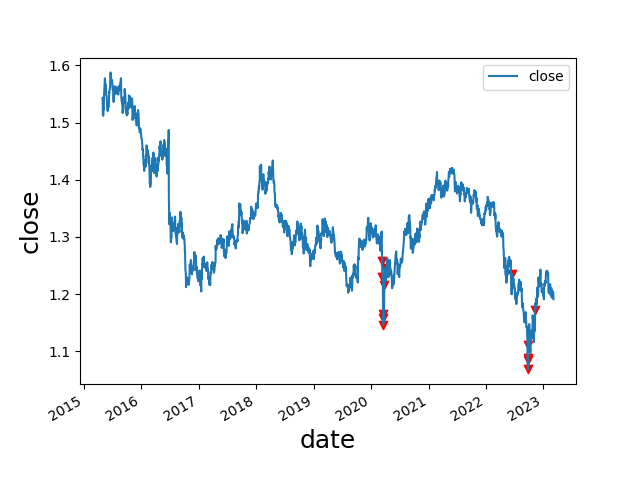

Source data for this figure (header and first rows):
date, open, high, low, close, move, abs_move, st_dev, avg_move, st_dev_move, pct_move, abs_pct_move, st_dev_pct, st_dev_pct_move, diff, avg_diff, avg_diff_multiple, 2_st_dev_move, 3_st_dev_move, 2_st_dev_pct_move, 3_st_dev_pct_move, 2_mean_diff, 3_mean_diff, 2_st_dev_move_price
2020-03-12, 1.281, 1.285, 1.249, 1.258, -0.0238, 0.0238, 0.008371, 0.005672, 2.843, -0.01857, 0.01857, 0.006259, 2.967, 0.03583, 0.01116, 3.209, 1, 0, 1, 0, 1, 1, 1.258
2020-03-13, 1.258, 1.262, 1.225, 1.229, -0.02836, 0.02836, 0.008414, 0.005693, 3.37, -0.02255, 0.02255, 0.006297, 3.581, 0.03702, 0.01119, 3.309, 1, 1, 1, 1, 1, 1, 1.229
2020-03-18, 1.206, 1.213, 1.144, 1.158, -0.04793, 0.04793, 0.008563, 0.005743, 5.598, -0.03975, 0.03975, 0.006435, 6.177, 0.06842, 0.01127, 6.074, 1, 1, 1, 1, 1, 1, 1.158
2020-03-19, 1.158, 1.179, 1.144, 1.146, -0.01166, 0.01166, 0.00857, 0.005755, 1.361, -0.01007, 0.01007, 0.006442, 1.563, 0.03534, 0.01129, 3.13, 0, 0, 0, 0, 1, 1, 
2020-03-20, 1.146, 1.193, 1.141, 1.165, 0.01854, 0.01854, 0.008588, 0.005767, 2.159, 0.01618, 0.01618, 0.006461, 2.503, 0.05239, 0.01133, 4.623, 1, 0, 1, 0, 1, 1, 1.165
2020-03-26, 1.189, 1.223, 1.178, 1.216, 0.0268, 0.0268, 0.008665, 0.005816, 3.093, 0.02254, 0.02254, 0.00654, 3.446, 0.04538, 0.01141, 3.978, 1, 1, 1, 1, 1, 1, 1.216
2020-03-27, 1.216, 1.248, 1.213, 1.245, 0.029, 0.029, 0.008714, 0.005843, 3.328, 0.02385, 0.02385, 0.006584, 3.622, 0.03554, 0.01143, 3.109, 1, 1, 1, 1, 1, 1, 1.245
2022-06-16, 1.217, 1.241, 1.204, 1.235, 0.01771, 0.01771, 0.007175, 0.005355, 2.468, 0.01455, 0.01455, 0.005589, 2.603, 0.03659, 0.01066, 3.431, 1, 0, 1, 0, 1, 1, 1.235
2022-09-23, 1.126, 1.127, 1.084, 1.085, -0.04024, 0.04024, 0.007249, 0.005355, 5.551, -0.03576, 0.03576, 0.005703, 6.27, 0.04344, 0.01081, 4.017, 1, 1, 1, 1, 1, 1, 1.085
2022-09-26, 1.08, 1.093, 1.035, 1.069, -0.01664, 0.01664, 0.007236, 0.00535, 2.3, -0.01533, 0.01533, 0.005699, 2.69, 0.05778, 0.01084, 5.33, 1, 0, 1, 0, 1, 1, 1.069
2022-09-28, 1.073, 1.091, 1.054, 1.089, 0.01566, 0.01566, 0.007252, 0.005362, 2.159, 0.01459, 0.01459, 0.005718, 2.552, 0.03765, 0.01088, 3.462, 1, 0, 1, 0, 1, 1, 1.089
2022-09-29, 1.088, 1.112, 1.076, 1.111, 0.02205, 0.02205, 0.007283, 0.005378, 3.027, 0.02025, 0.02025, 0.005752, 3.521, 0.03571, 0.0109, 3.276, 1, 1, 1, 1, 1, 1, 1.111
2022-11-10, 1.136, 1.173, 1.135, 1.171, 0.03565, 0.03565, 0.007608, 0.005571, 4.686, 0.03139, 0.03139, 0.006091, 5.154, 0.03827, 0.01116, 3.428, 1, 1, 1, 1, 1, 1, 1.171
